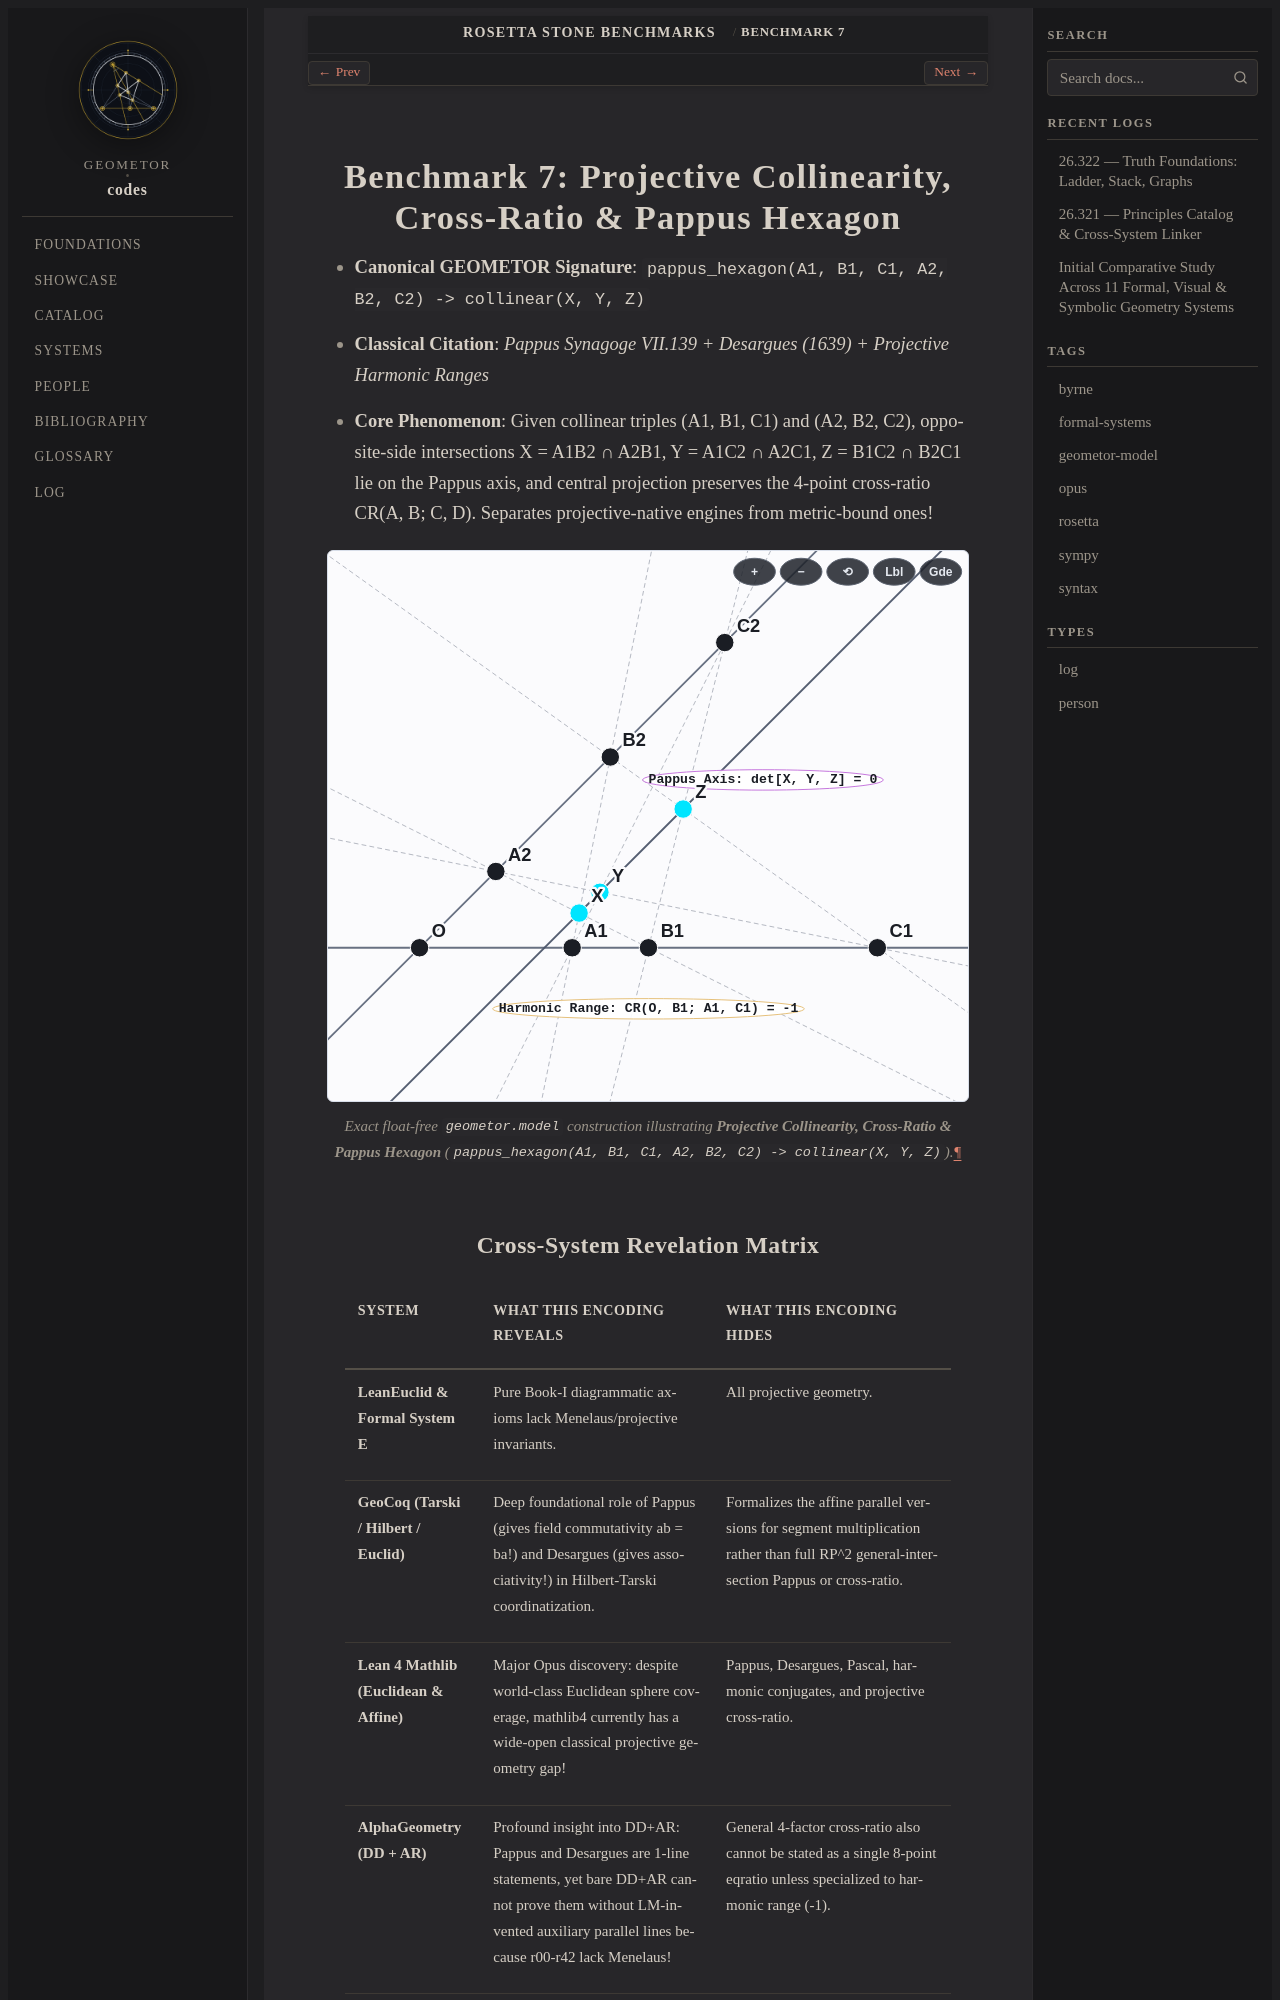

repository: geometor/codes · page: rosetta/07-projective-harmonic.html · generator: sphinx

:order: 7

.. _rosetta-07-projective-harmonic:

==================================================================
Benchmark 7: Projective Collinearity, Cross-Ratio & Pappus Hexagon
==================================================================

* **Canonical GEOMETOR Signature**: ``pappus_hexagon(A1, B1, C1, A2, B2, C2) -> collinear(X, Y, Z)``
* **Classical Citation**: *Pappus Synagoge VII.139 + Desargues (1639) + Projective Harmonic Ranges*
* **Core Phenomenon**: Given collinear triples (A1, B1, C1) and (A2, B2, C2), opposite-side intersections X = A1B2 ∩ A2B1, Y = A1C2 ∩ A2C1, Z = B1C2 ∩ B2C1 lie on the Pappus axis, and central projection preserves the 4-point cross-ratio CR(A, B; C, D). Separates projective-native engines from metric-bound ones!

.. figure:: /_static/figures/09-rosetta-pappus-harmonic.svg
   :align: center
   :width: 100%

   Exact float-free ``geometor.model`` construction illustrating **Projective Collinearity, Cross-Ratio & Pappus Hexagon** (``pappus_hexagon(A1, B1, C1, A2, B2, C2) -> collinear(X, Y, Z)``).
